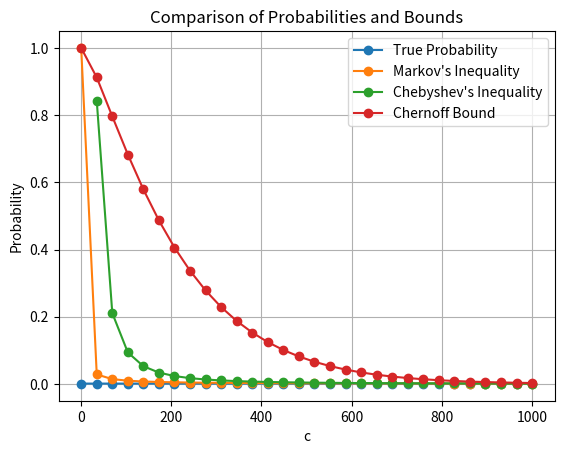

This figure's Python source:
import numpy as np
import matplotlib.pyplot as plt
from scipy.stats import poisson, norm

def true_probability(c, lambda_T):
    return 1 - poisson.cdf(c * lambda_T, mu=lambda_T)

def markov_inequality(c, lambda_T):
    return 1/c

def chebyshev_inequality(c, lambda_T):
    return 1/((c-1)**2 * lambda_T)

def chernoff_bound(c, lambda_T):
    exponent = -lambda_T * (c * np.log(c) - c + 1)
    return np.exp(exponent)

def plot_probabilities(c_values, lambda_T):
    true_probs = [true_probability(c, lambda_T) for c in c_values]
    markov_probs = [markov_inequality(c, lambda_T) for c in c_values]
    chebyshev_probs = [chebyshev_inequality(c, lambda_T) for c in c_values]
    chernoff_probs = [chernoff_bound(c, lambda_T) for c in c_values]
    
    # Plotting
    plt.plot(c_values, true_probs, label='True Probability', marker='o')
    plt.plot(c_values, markov_probs, label="Markov's Inequality", marker='o')
    plt.plot(c_values, chebyshev_probs, label="Chebyshev's Inequality", marker='o')
    plt.plot(c_values, chernoff_probs, label="Chernoff Bound", marker='o')

    plt.xlabel('c')
    plt.ylabel('Probability')
    plt.title('Comparison of Probabilities and Bounds')
    plt.legend()
    plt.grid(True)
    plt.show()

if __name__ == "__main__":
    # Set parameters
    lambda_T = 0.001
    c_values = np.linspace(1, 1000, 30)

    # Calculate and plot probabilities
    plot_probabilities(c_values, lambda_T)

